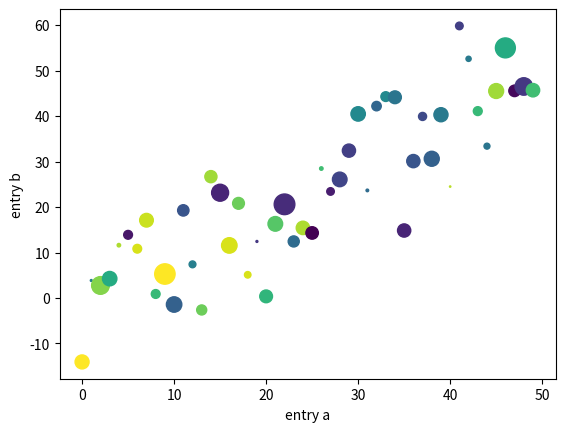

Write the Python code that produced this figure.
import matplotlib.pyplot as plt
import numpy as np

#  graphique simple
# plt.plot([1, 2, 3, 4],[1,4,9,16],'ro')
# plt.ylabel('des nombres')

# graphiques avec 3 courbes tirets rouges - carres bleus - triangles verts
# t=np.arange(0.,5.,0.2)
# plt.plot(t,t,'r--',t,t**2,'bs',t,t**3,'g^')
# plt.show()


data = {'a': np.arange(50),
        'c': np.random.randint(0, 50, 50),
        'd': np.random.randn(50)}
data['b'] = data['a'] + 10 * np.random.randn(50)
data['d'] = np.abs(data['d']) * 100

plt.scatter('a', 'b', c='c', s='d', data=data)
plt.xlabel('entry a')
plt.ylabel('entry b')
plt.show()